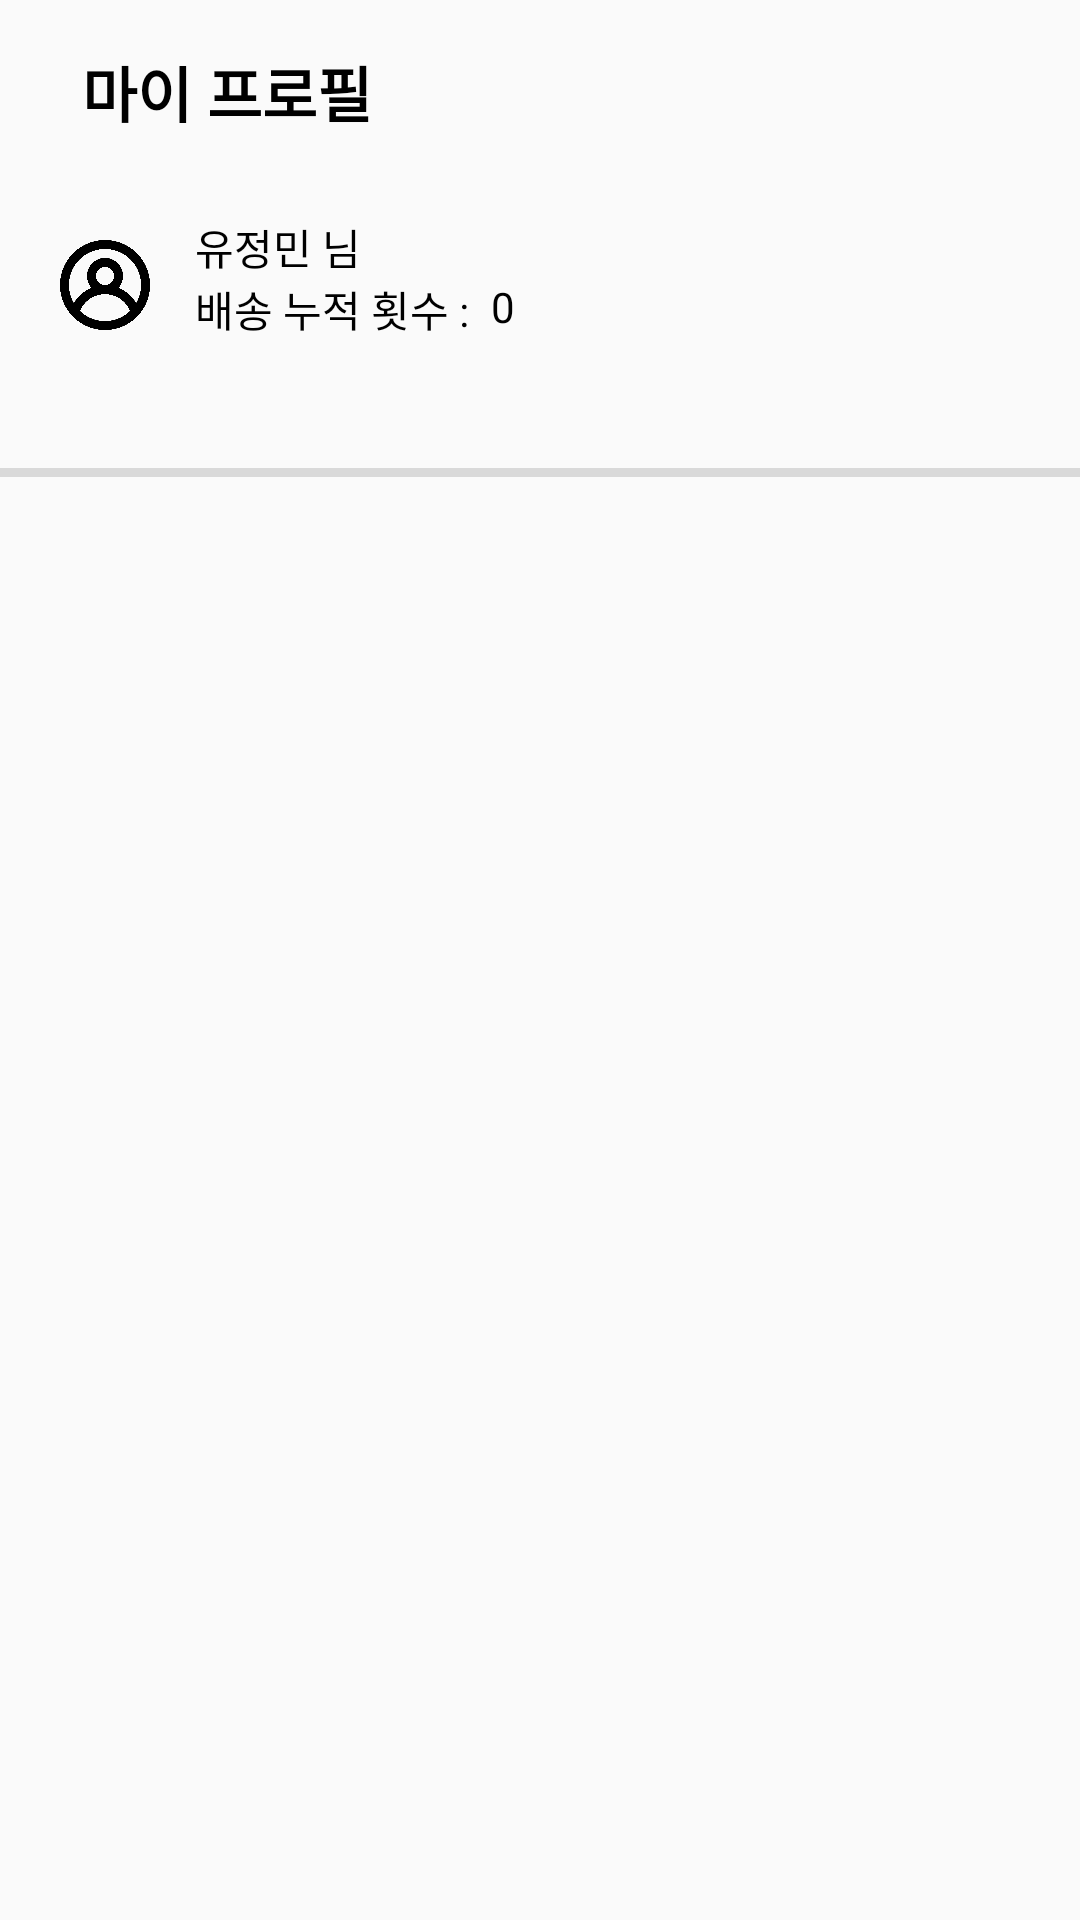

Reconstruct the res/layout file that produces this screen, plus the resources it refers to.
<!-- AndroidManifest.xml: application theme Theme.AssignmentAndroid -->
<!-- res/layout/fragment_mypage.xml -->
<?xml version="1.0" encoding="utf-8"?>
<androidx.constraintlayout.widget.ConstraintLayout xmlns:android="http://schemas.android.com/apk/res/android"
    xmlns:app="http://schemas.android.com/apk/res-auto"
    xmlns:tools="http://schemas.android.com/tools"
    android:layout_width="match_parent"
    android:layout_height="match_parent"
    android:orientation="vertical"
    tools:context=".view.MypageFragment">


    <TextView
        android:id="@+id/textView3"
        android:layout_width="wrap_content"
        android:layout_height="wrap_content"
        android:layout_marginStart="15dp"
        android:layout_marginTop="16dp"
        android:text="마이 프로필"
        android:textColor="#000000"
        android:textSize="20sp"
        android:textStyle="bold"
        app:layout_constraintEnd_toEndOf="parent"
        app:layout_constraintHorizontal_bias="0.05"
        app:layout_constraintStart_toStartOf="parent"
        app:layout_constraintTop_toTopOf="parent" />

    <View
        android:id="@+id/view6"
        android:layout_width="350dp"
        android:layout_height="70dp"
        android:layout_marginTop="60dp"
        android:background="@drawable/style_border_box"
        app:layout_constraintEnd_toEndOf="parent"
        app:layout_constraintHorizontal_bias="0.491"
        app:layout_constraintStart_toStartOf="parent"
        app:layout_constraintTop_toTopOf="parent" />

    <ImageView
        android:id="@+id/imageView7"
        android:layout_width="30dp"
        android:layout_height="30dp"
        android:layout_marginStart="15dp"
        android:src="@drawable/ic_profile"
        app:layout_constraintBottom_toBottomOf="@+id/view6"
        app:layout_constraintStart_toStartOf="@+id/view6"
        app:layout_constraintTop_toTopOf="@+id/view6" />

    <TextView
        android:id="@+id/tvNickname"
        android:layout_width="wrap_content"
        android:layout_height="wrap_content"
        android:layout_marginStart="15dp"
        android:layout_marginTop="12dp"
        android:text="유정민 님"
        android:textColor="#000000"
        app:layout_constraintStart_toEndOf="@+id/imageView7"
        app:layout_constraintTop_toTopOf="@+id/view6" />

    <TextView
        android:id="@+id/tvOrderCount"
        android:layout_width="wrap_content"
        android:layout_height="wrap_content"
        android:layout_marginStart="4dp"
        android:text="0"
        android:textColor="#000000"
        app:layout_constraintStart_toEndOf="@+id/textView6"
        app:layout_constraintTop_toBottomOf="@+id/tvNickname" />

    <TextView
        android:id="@+id/textView6"
        android:layout_width="wrap_content"
        android:layout_height="wrap_content"
        android:layout_marginStart="15dp"
        android:text="배송 누적 횟수 : "
        android:textColor="#000000"
        app:layout_constraintStart_toEndOf="@+id/imageView7"
        app:layout_constraintTop_toBottomOf="@+id/tvNickname" />

    <View
        android:id="@+id/view2"
        android:layout_width="match_parent"
        android:layout_height="3dp"
        android:layout_marginTop="156dp"
        android:background="#D9D9D9"
        app:layout_constraintStart_toStartOf="parent"
        app:layout_constraintTop_toTopOf="parent" />

</androidx.constraintlayout.widget.ConstraintLayout>
<!-- resources referenced by this layout -->
<resources>
  <!-- drawable ic_profile: png bitmap (drawable, 31218 bytes) -->
  <style name="Theme.AssignmentAndroid" parent="Theme.AppCompat.Light">
          
          <item name="colorPrimary">@color/purple_500</item>
          <item name="colorPrimaryVariant">@color/purple_700</item>
          <item name="colorOnPrimary">@color/white</item>
          
          <item name="colorSecondary">@color/teal_200</item>
          <item name="colorSecondaryVariant">@color/teal_700</item>
          <item name="colorOnSecondary">@color/black</item>
          
          <item name="android:statusBarColor" tools:targetApi="l">?attr/colorPrimaryVariant</item>
          
          <item name="windowActionBar">false</item>
          <item name="windowNoTitle">true</item>
      </style>
  <!-- not gathered from this repository: default colours our renderer supplied (Android Studio template values) -->
  <color name="purple_500">#FF6200EE</color>
  <color name="purple_700">#FF3700B3</color>
  <color name="teal_200">#FF03DAC5</color>
  <color name="teal_700">#FF018786</color>
  <color name="black">#FF000000</color>
  <color name="white">#FFFFFFFF</color>
</resources>
